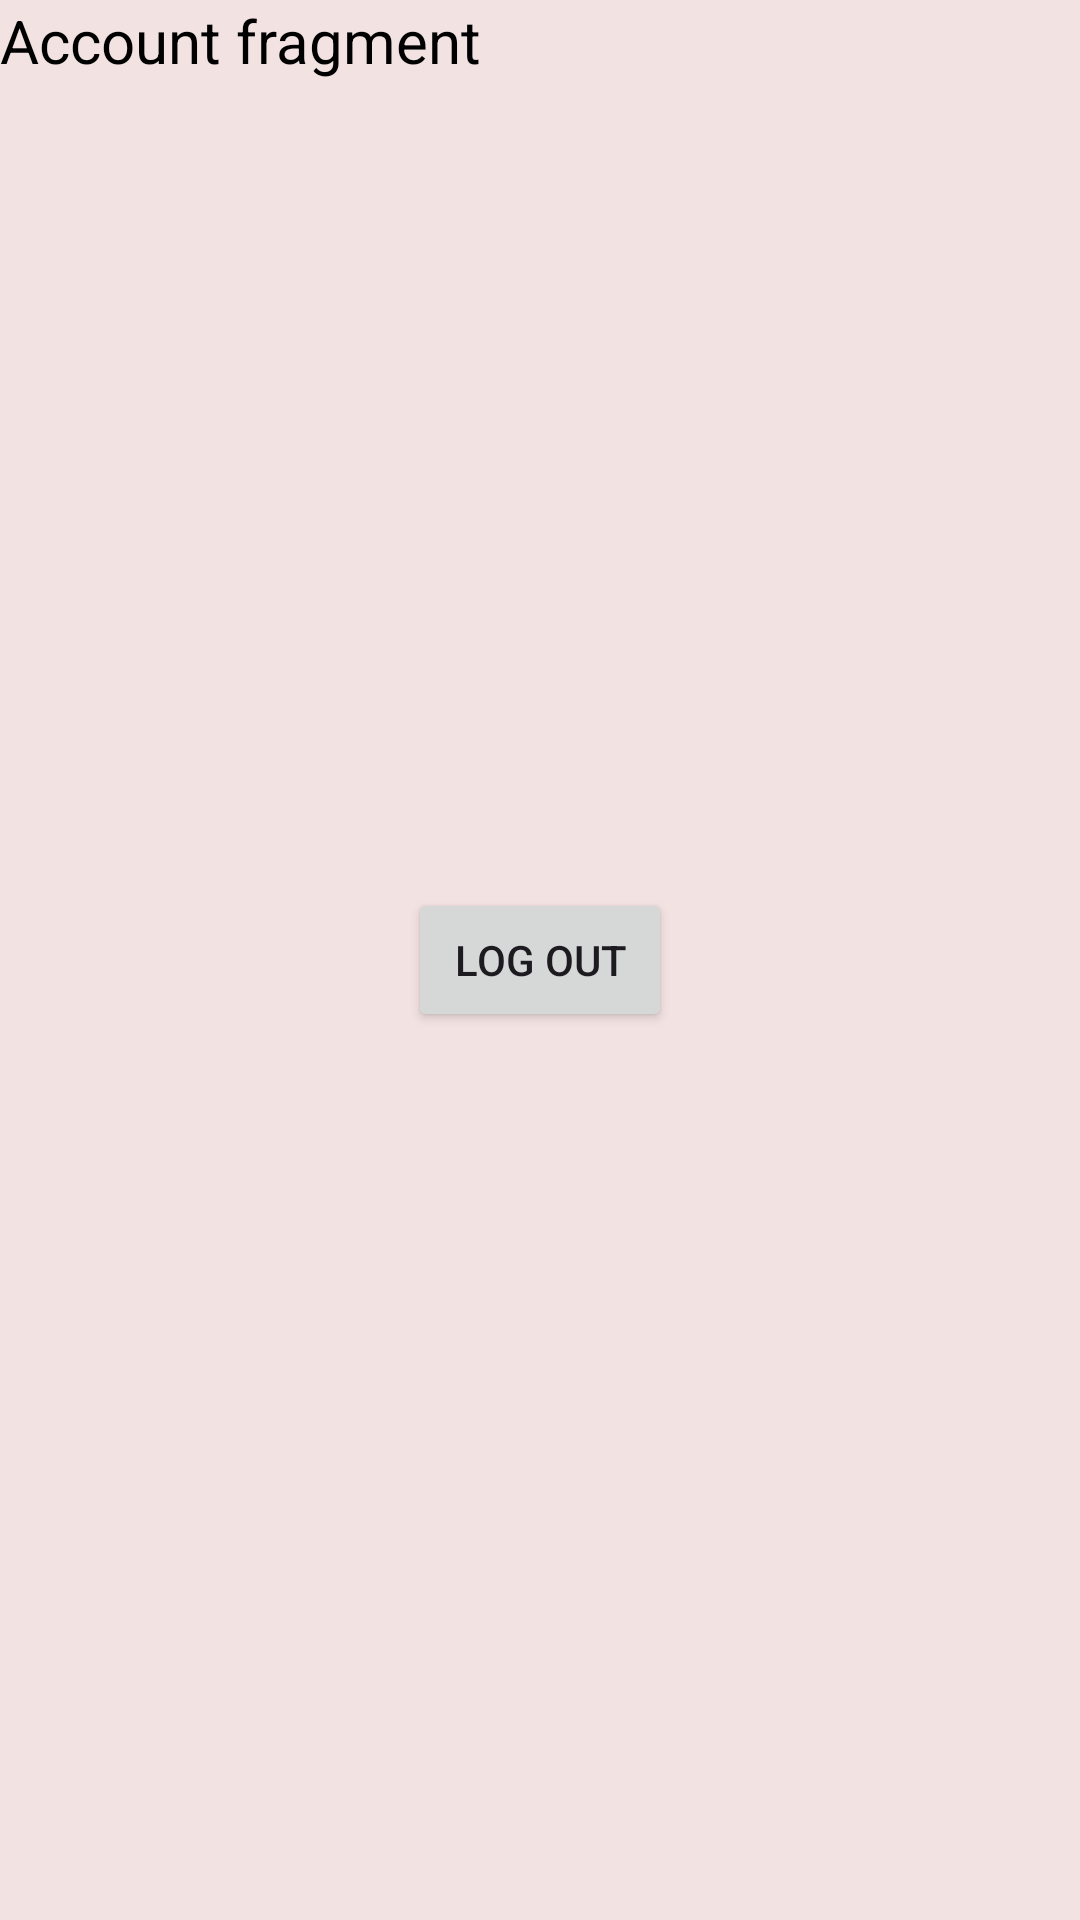

Layout XML and referenced resources for this Android screen:
<!-- AndroidManifest.xml: application theme Theme.LatestTenants -->
<!-- res/layout/fragment_account.xml -->
<?xml version="1.0" encoding="utf-8"?>
<FrameLayout xmlns:android="http://schemas.android.com/apk/res/android"
    xmlns:tools="http://schemas.android.com/tools"
    android:layout_width="match_parent"
    android:layout_height="match_parent"
    android:background="#F3E2E2"
    tools:context=".AccountFragment">

    <TextView
        android:layout_width="wrap_content"
        android:layout_height="wrap_content"
        android:text="Account fragment"
        android:textColor="#000000"
        android:textSize="20sp" />

    <Button
        android:id="@+id/logOut"
        android:layout_width="wrap_content"
        android:layout_gravity="center"
        android:layout_height="wrap_content"
        android:text="Log out"/>

</FrameLayout>
<!-- resources referenced by this layout -->
<resources>
  <style name="Theme.LatestTenants" parent="Base.Theme.LatestTenants" />
  <style name="Base.Theme.LatestTenants" parent="Theme.Material3.DayNight.NoActionBar">
          
          
      </style>
</resources>
